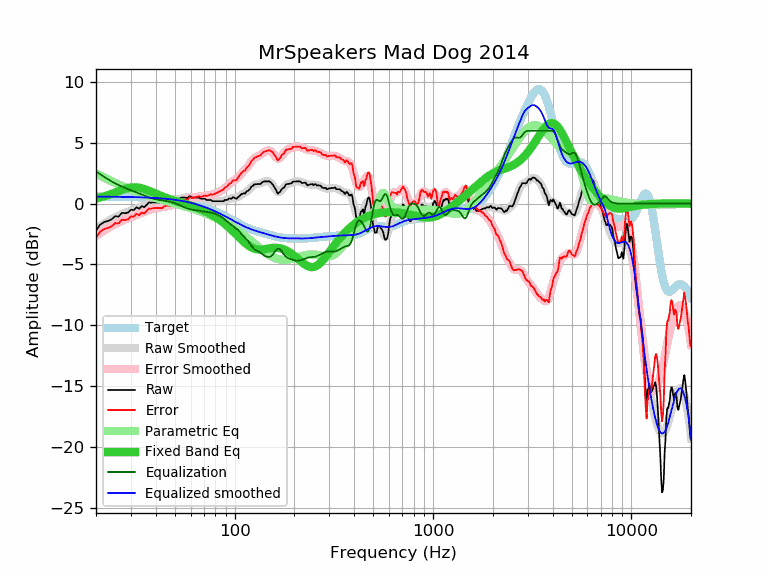

Data behind this chart, as committed beside it:
frequency, raw, error, smoothed, error_smoothed, equalization, parametric_eq, equalized_raw, equalized_smoothed, target
20, -2.22, -2.80, -2.08, -2.66, 2.66, 0.43, 0.43, 0.58, 0.58
21, -1.72, -2.30, -1.84, -2.42, 2.42, 0.51, 0.70, 0.58, 0.58
22, -1.50, -2.08, -1.63, -2.20, 2.20, 0.61, 0.70, 0.58, 0.58
23, -1.42, -2.00, -1.43, -2.01, 2.01, 0.71, 0.58, 0.57, 0.57
24, -1.28, -1.86, -1.26, -1.83, 1.83, 0.81, 0.55, 0.57, 0.57
25, -1.02, -1.59, -1.10, -1.67, 1.67, 0.92, 0.65, 0.57, 0.57
26, -1.06, -1.63, -0.97, -1.53, 1.53, 1.03, 0.47, 0.57, 0.57
27, -0.75, -1.32, -0.85, -1.41, 1.41, 1.13, 0.66, 0.56, 0.56
28, -0.78, -1.34, -0.74, -1.30, 1.30, 1.22, 0.52, 0.56, 0.56
29, -0.73, -1.29, -0.65, -1.20, 1.20, 1.29, 0.47, 0.55, 0.55
30, -0.49, -1.04, -0.56, -1.11, 1.11, 1.33, 0.62, 0.55, 0.55
31, -0.52, -1.07, -0.48, -1.02, 1.02, 1.35, 0.50, 0.54, 0.54
32, -0.29, -0.83, -0.39, -0.93, 0.93, 1.35, 0.64, 0.54, 0.54
33, -0.41, -0.94, -0.31, -0.84, 0.84, 1.32, 0.43, 0.53, 0.53
34, -0.19, -0.72, -0.23, -0.76, 0.76, 1.27, 0.56, 0.52, 0.52
35, -0.29, -0.81, -0.15, -0.67, 0.67, 1.21, 0.38, 0.52, 0.52
36, -0.09, -0.60, -0.08, -0.59, 0.59, 1.14, 0.50, 0.51, 0.51
37, 0.11, -0.39, -0.02, -0.52, 0.52, 1.06, 0.63, 0.50, 0.50
38, 0.08, -0.41, 0.03, -0.46, 0.46, 0.98, 0.53, 0.49, 0.49
39, 0.12, -0.36, 0.08, -0.41, 0.41, 0.90, 0.52, 0.48, 0.48
40, 0.11, -0.36, 0.11, -0.36, 0.36, 0.82, 0.47, 0.47, 0.47
41, 0.11, -0.35, 0.13, -0.33, 0.33, 0.75, 0.44, 0.46, 0.46
42, 0.11, -0.34, 0.14, -0.30, 0.30, 0.68, 0.41, 0.45, 0.45
43, 0.07, -0.37, 0.16, -0.28, 0.28, 0.61, 0.34, 0.43, 0.43
44, 0.20, -0.22, 0.17, -0.25, 0.25, 0.55, 0.45, 0.42, 0.42
45, 0.24, -0.17, 0.18, -0.23, 0.23, 0.49, 0.47, 0.41, 0.41
46, 0.23, -0.16, 0.19, -0.20, 0.20, 0.44, 0.43, 0.39, 0.39
47, 0.19, -0.19, 0.20, -0.17, 0.17, 0.38, 0.36, 0.37, 0.37
48, 0.23, -0.13, 0.22, -0.13, 0.13, 0.33, 0.36, 0.36, 0.36
49, 0.15, -0.19, 0.25, -0.09, 0.09, 0.29, 0.24, 0.34, 0.34
50, 0.31, -0.01, 0.28, -0.04, 0.04, 0.24, 0.35, 0.32, 0.32
51, 0.31, 0.01, 0.32, 0.02, -0.02, 0.20, 0.29, 0.30, 0.30
52, 0.28, -0.00, 0.36, 0.08, -0.08, 0.16, 0.20, 0.28, 0.28
53, 0.45, 0.19, 0.40, 0.14, -0.14, 0.12, 0.31, 0.26, 0.26
54, 0.51, 0.27, 0.44, 0.20, -0.20, 0.08, 0.30, 0.24, 0.24
55, 0.51, 0.30, 0.47, 0.26, -0.26, 0.04, 0.24, 0.21, 0.21
56, 0.51, 0.32, 0.50, 0.32, -0.32, 0.00, 0.19, 0.19, 0.19
57, 0.49, 0.32, 0.52, 0.36, -0.36, -0.03, 0.12, 0.16, 0.16
58, 0.47, 0.33, 0.54, 0.40, -0.40, -0.07, 0.06, 0.14, 0.14
59, 0.61, 0.50, 0.55, 0.44, -0.44, -0.11, 0.17, 0.11, 0.11
60, 0.62, 0.54, 0.55, 0.47, -0.47, -0.15, 0.15, 0.08, 0.08
61, 0.51, 0.46, 0.54, 0.49, -0.49, -0.19, 0.02, 0.05, 0.05
62, 0.51, 0.48, 0.53, 0.51, -0.51, -0.23, -0.01, 0.02, 0.02
63, 0.51, 0.52, 0.52, 0.53, -0.53, -0.27, -0.02, -0.01, -0.01
64, 0.51, 0.55, 0.51, 0.55, -0.55, -0.31, -0.04, -0.04, -0.04
65, 0.51, 0.58, 0.49, 0.56, -0.56, -0.35, -0.06, -0.07, -0.07
66, 0.51, 0.61, 0.47, 0.58, -0.58, -0.39, -0.07, -0.11, -0.11
67, 0.44, 0.58, 0.45, 0.59, -0.59, -0.44, -0.16, -0.14, -0.14
68, 0.41, 0.58, 0.43, 0.61, -0.61, -0.48, -0.20, -0.17, -0.17
69, 0.41, 0.62, 0.41, 0.62, -0.62, -0.53, -0.21, -0.21, -0.21
70, 0.41, 0.65, 0.39, 0.64, -0.64, -0.58, -0.23, -0.25, -0.25
71, 0.41, 0.69, 0.37, 0.65, -0.65, -0.63, -0.24, -0.28, -0.28
72, 0.31, 0.63, 0.35, 0.67, -0.67, -0.67, -0.36, -0.32, -0.32
73, 0.31, 0.66, 0.32, 0.68, -0.68, -0.72, -0.37, -0.36, -0.36
74, 0.31, 0.70, 0.30, 0.70, -0.70, -0.78, -0.39, -0.40, -0.40
75, 0.31, 0.74, 0.28, 0.72, -0.72, -0.83, -0.41, -0.43, -0.43
76, 0.31, 0.78, 0.26, 0.74, -0.74, -0.88, -0.43, -0.47, -0.47
77, 0.21, 0.72, 0.24, 0.76, -0.76, -0.93, -0.55, -0.51, -0.51
78, 0.21, 0.76, 0.23, 0.78, -0.78, -0.99, -0.58, -0.55, -0.55
79, 0.21, 0.80, 0.22, 0.81, -0.81, -1.04, -0.60, -0.59, -0.59
... 553 more rows
